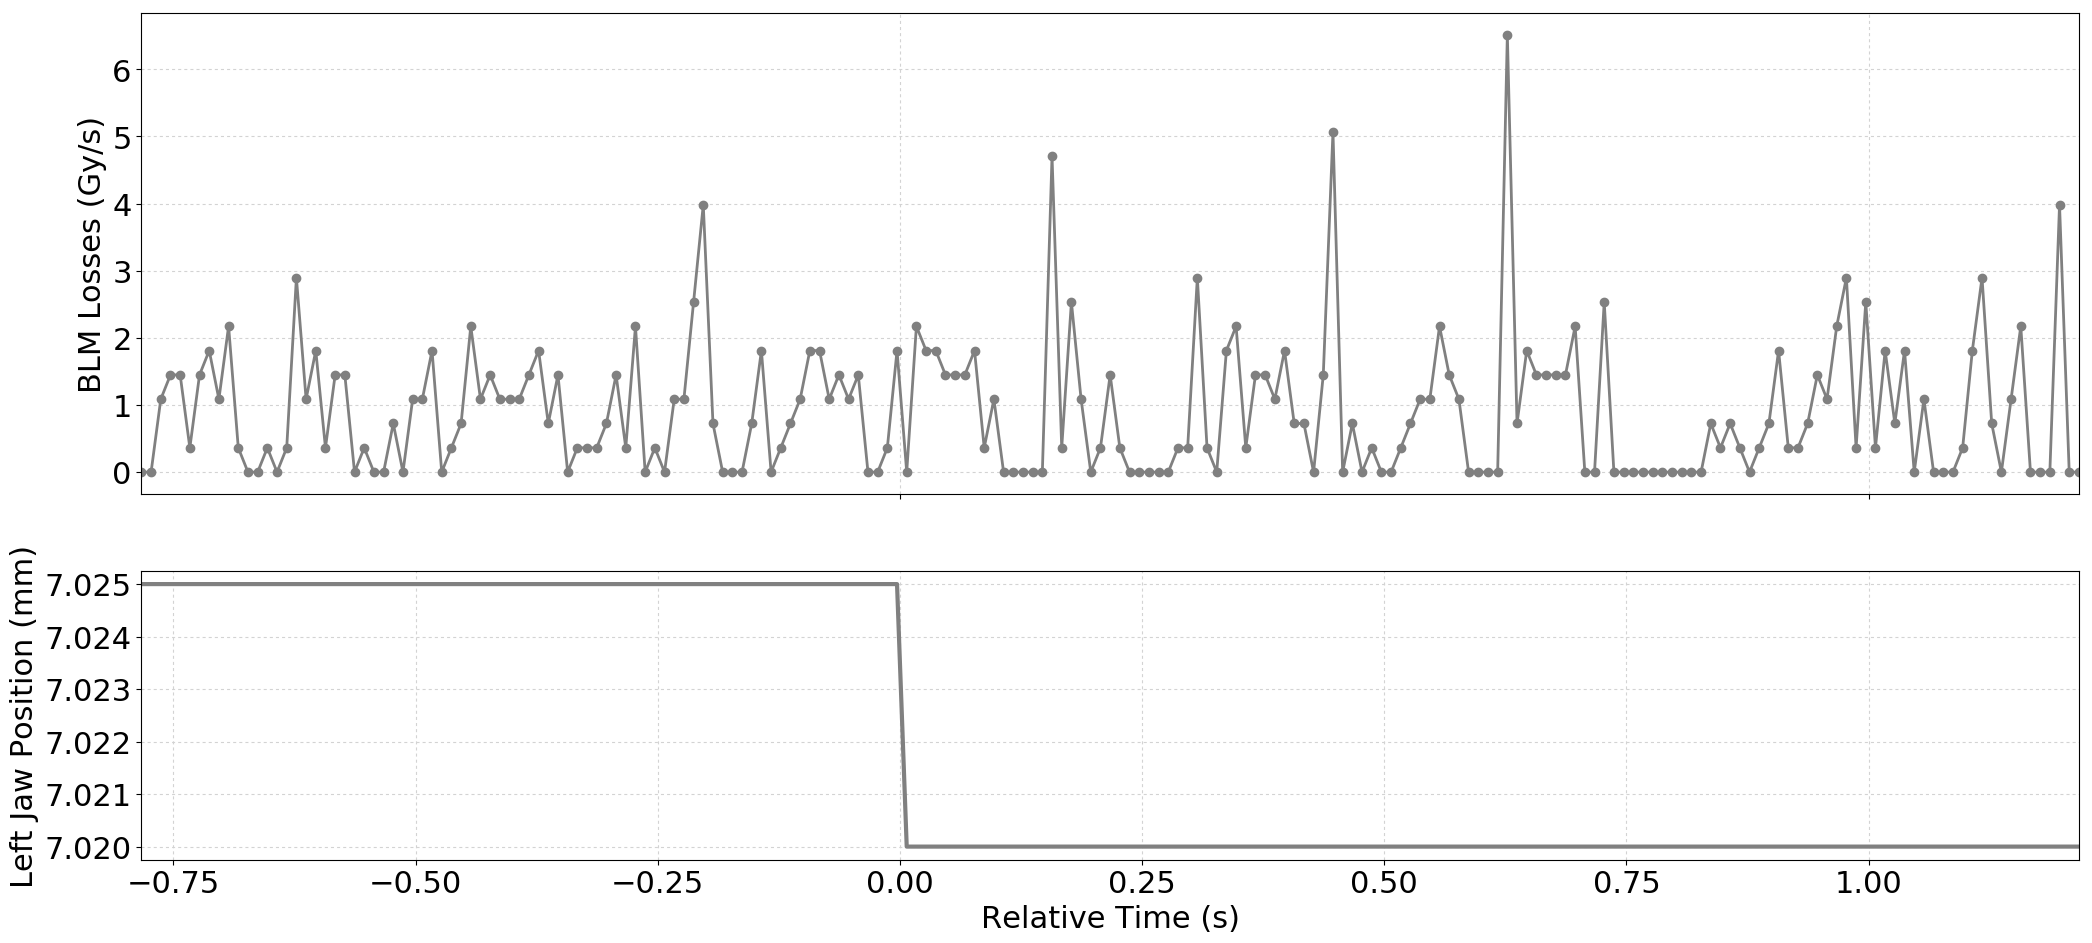

Source data for this figure (header and first rows):
Timestamp, position, BLMTI.04R1.B2I10_TCTPH.4R1.B2
1505613998270, 7.025, 0.0
1505613998280, 7.025, 0.0
1505613998290, 7.025, 1.0859999999999999e-06
1505613998300, 7.025, 1.4480000000000002e-06
1505613998310, 7.025, 1.4480000000000002e-06
1505613998320, 7.025, 3.6200000000000004e-07
1505613998330, 7.025, 1.4480000000000002e-06
1505613998340, 7.025, 1.81e-06
1505613998350, 7.025, 1.0859999999999999e-06
1505613998360, 7.025, 2.1719999999999997e-06
1505613998370, 7.025, 3.6200000000000004e-07
1505613998380, 7.025, 0.0
1505613998390, 7.025, 0.0
1505613998400, 7.025, 3.6200000000000004e-07
1505613998410, 7.025, 0.0
1505613998420, 7.025, 3.6200000000000004e-07
1505613998430, 7.025, 2.8960000000000003e-06
1505613998440, 7.025, 1.0859999999999999e-06
1505613998450, 7.025, 1.81e-06
1505613998460, 7.025, 3.6200000000000004e-07
1505613998470, 7.025, 1.4480000000000002e-06
1505613998480, 7.025, 1.4480000000000002e-06
1505613998490, 7.025, 0.0
1505613998500, 7.025, 3.6200000000000004e-07
1505613998510, 7.025, 0.0
1505613998520, 7.025, 0.0
1505613998530, 7.025, 7.240000000000001e-07
1505613998540, 7.025, 0.0
1505613998550, 7.025, 1.0859999999999999e-06
1505613998560, 7.025, 1.0859999999999999e-06
1505613998570, 7.025, 1.81e-06
1505613998580, 7.025, 0.0
1505613998590, 7.025, 3.6200000000000004e-07
1505613998600, 7.025, 7.240000000000001e-07
1505613998610, 7.025, 2.1719999999999997e-06
1505613998620, 7.025, 1.0859999999999999e-06
1505613998630, 7.025, 1.4480000000000002e-06
1505613998640, 7.025, 1.0859999999999999e-06
1505613998650, 7.025, 1.0859999999999999e-06
1505613998660, 7.025, 1.0859999999999999e-06
1505613998670, 7.025, 1.4480000000000002e-06
1505613998680, 7.025, 1.81e-06
1505613998690, 7.025, 7.240000000000001e-07
1505613998700, 7.025, 1.4480000000000002e-06
1505613998710, 7.025, 0.0
1505613998720, 7.025, 3.6200000000000004e-07
1505613998730, 7.025, 3.6200000000000004e-07
1505613998740, 7.025, 3.6200000000000004e-07
1505613998750, 7.025, 7.240000000000001e-07
1505613998760, 7.025, 1.4480000000000002e-06
1505613998770, 7.025, 3.6200000000000004e-07
1505613998780, 7.025, 2.1719999999999997e-06
1505613998790, 7.025, 0.0
1505613998800, 7.025, 3.6200000000000004e-07
1505613998810, 7.025, 0.0
1505613998820, 7.025, 1.0859999999999999e-06
1505613998830, 7.025, 1.0859999999999999e-06
1505613998840, 7.025, 2.5340000000000002e-06
1505613998850, 7.025, 3.982e-06
1505613998860, 7.025, 7.240000000000001e-07
... 141 more rows
